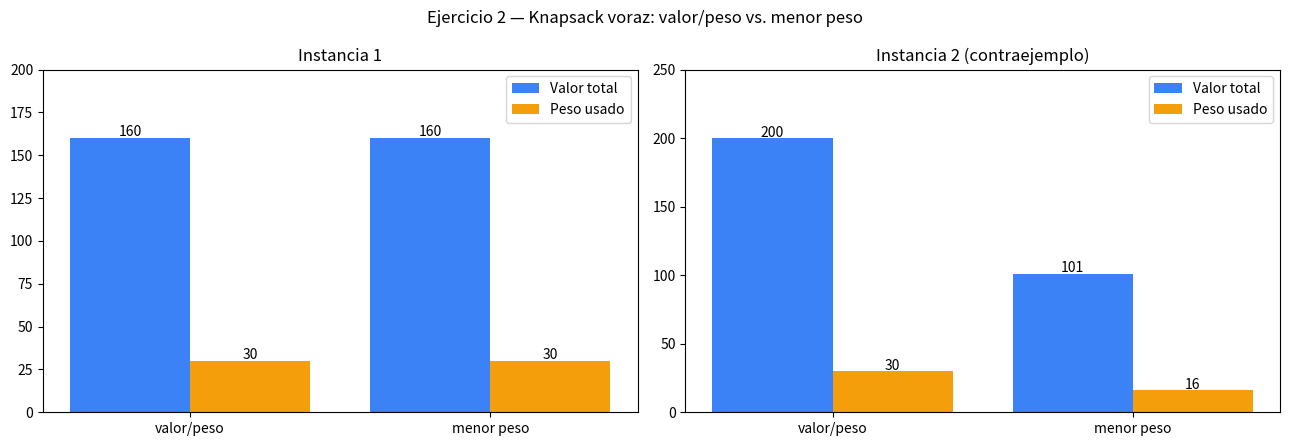

Recreate this plot in Python.
import os
import matplotlib.pyplot as plt

os.makedirs("figures", exist_ok=True)


def greedy_knapsack(items, values, weights, capacity, priority):
    """priority(i) = clave de orden (mayor primero)."""
    order = sorted(range(len(items)), key=priority, reverse=True)
    chosen, tw, tv = [], 0, 0
    for i in order:
        if tw + weights[i] <= capacity:
            chosen.append(i)
            tw += weights[i]
            tv += values[i]
    return sorted(chosen), tw, tv


def by_value_weight(vals, wts):
    return lambda i: vals[i] / wts[i]


def by_least_weight(vals, wts):
    return lambda i: -wts[i]        


items1    = ["A", "B", "C"]
values1   = [60, 100, 120]
weights1  = [10,  20,  30]
cap1      = 50


items2   = ["A", "B", "C", "D"]
values2  = [1,  100, 100, 100]
weights2 = [1,   15,  15,  15]
cap2     = 30


def report_instance(name, items, vals, wts, cap):
    s_vw = greedy_knapsack(items, vals, wts, cap, by_value_weight(vals, wts))
    s_lw = greedy_knapsack(items, vals, wts, cap, by_least_weight(vals, wts))
    print(f"\n== {name} (capacidad={cap}) ==")
    for label, (ch, tw, tv) in [("valor/peso", s_vw), ("menor peso", s_lw)]:
        print(f"  {label:12s}: items={[items[i] for i in ch]}, "
              f"peso={tw}/{cap}, valor={tv}")
    return s_vw, s_lw


r1 = report_instance("Instancia 1 (original)", items1, values1, weights1, cap1)
r2 = report_instance("Instancia 2 (contraejemplo)", items2, values2, weights2, cap2)

fig, axes = plt.subplots(1, 2, figsize=(13, 4.5))
for ax, (title, items, r_vw, r_lw) in zip(
    axes,
    [("Instancia 1", items1, r1[0], r1[1]),
     ("Instancia 2 (contraejemplo)", items2, r2[0], r2[1])],
):
    labels = ["valor/peso", "menor peso"]
    valores = [r_vw[2], r_lw[2]]
    pesos   = [r_vw[1], r_lw[1]]
    x = range(2)
    ax.bar([i - 0.2 for i in x], valores, width=0.4, label="Valor total", color="#3b82f6")
    ax.bar([i + 0.2 for i in x], pesos,   width=0.4, label="Peso usado", color="#f59e0b")
    ax.set_xticks(list(x), labels)
    ax.set_title(title)
    ax.set_ylim(0, max(valores + pesos) * 1.25)
    for i, (v, p) in enumerate(zip(valores, pesos)):
        ax.text(i - 0.2, v + 1, str(v), ha="center", fontsize=10)
        ax.text(i + 0.2, p + 1, str(p), ha="center", fontsize=10)
    ax.legend()

plt.suptitle("Ejercicio 2 — Knapsack voraz: valor/peso vs. menor peso")
plt.tight_layout()
plt.savefig("figures/ex2_knapsack.png", dpi=150)
plt.show()
